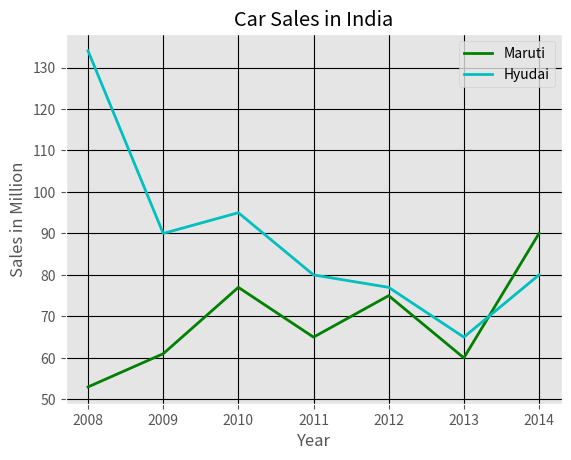

Reproduce this figure in Python.
from matplotlib import pyplot as plt
from matplotlib import style

# call the ggplot style
style.use('ggplot')

x1 = [2008, 2009, 2010, 2011, 2012, 2013, 2014]
y1 = [53, 61, 77, 65, 75, 60, 90]

y2 = [134, 90, 95, 80, 77, 65, 80]

# plot two line, put in the label, add the width
plt.plot(x1, y1, 'g', label='Maruti', linewidth=2)
plt.plot(x1, y2, 'c', label='Hyudai', linewidth=2)

# add the legend to the graph which shows up the label of the line
plt.legend()

# add grid to the matplotlib
plt.grid(True, color='k')

# add up the title, xlabel and ylabel
plt.title('Car Sales in India')
plt.xlabel('Year')
plt.ylabel('Sales in Million')

# show the graph
plt.show()
